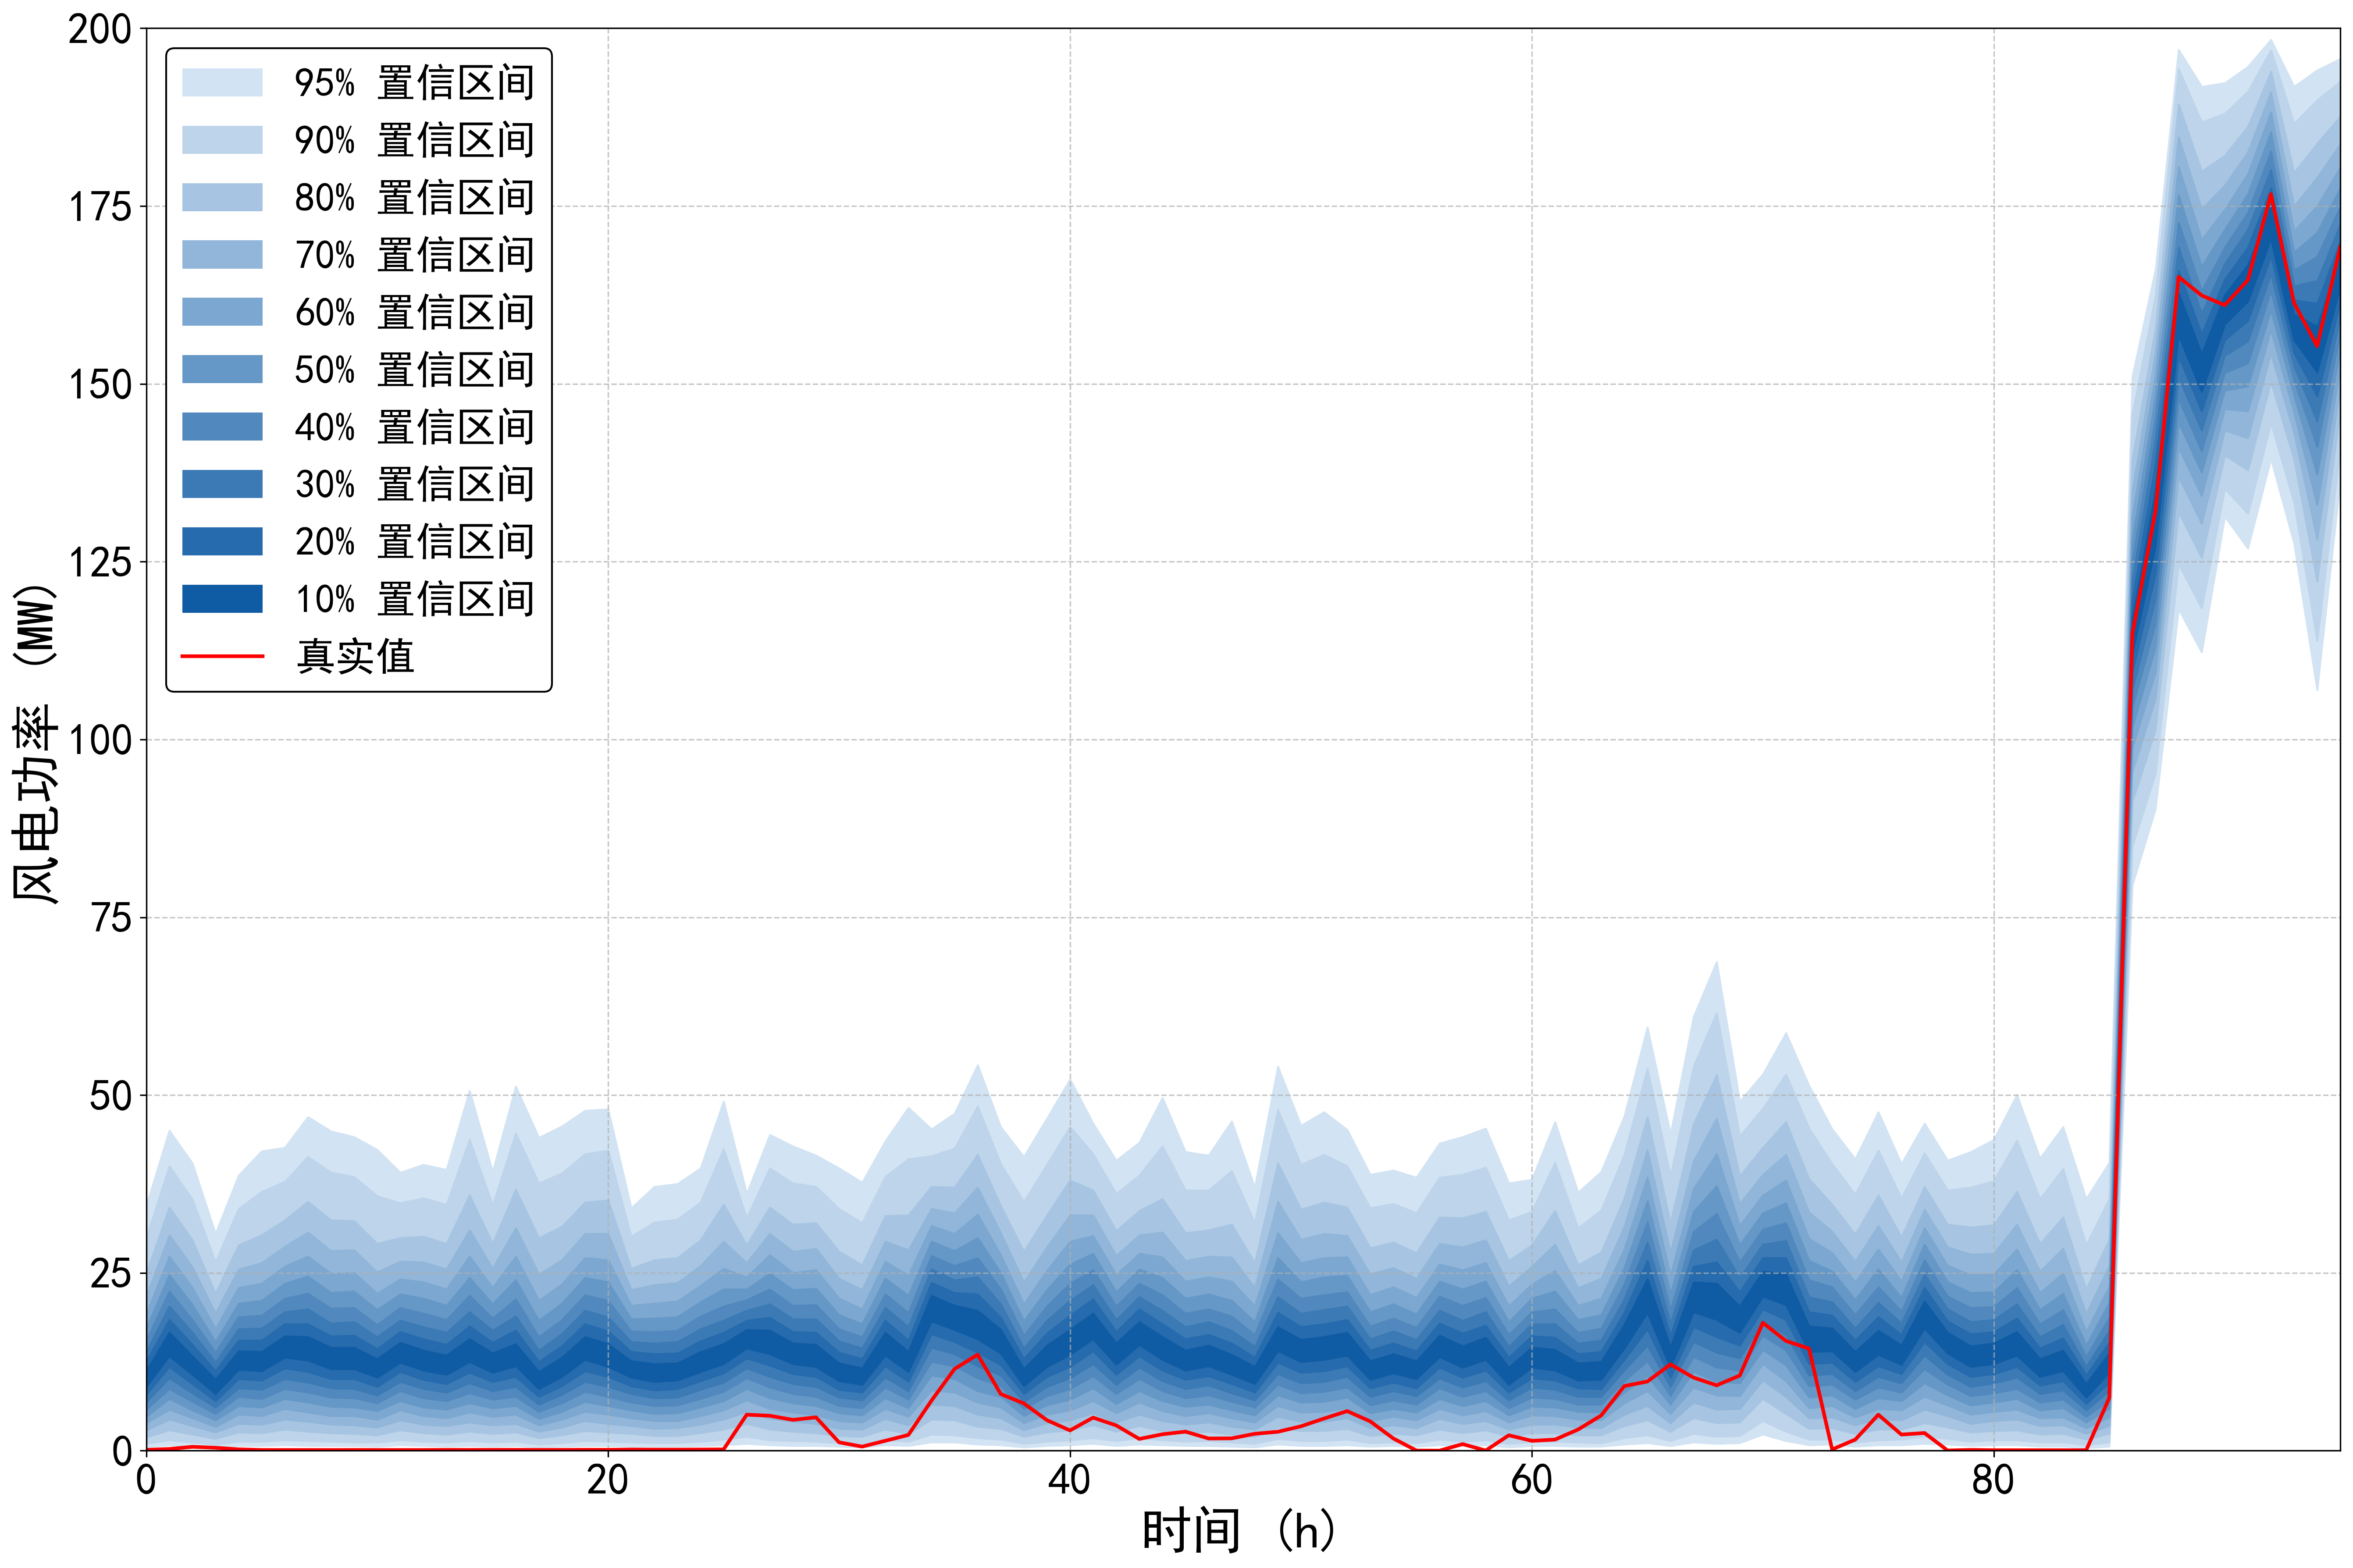

The table this chart was drawn from, first rows:
95%up, 95%down, 90%up, 90%down, 80%up, 80%down, 70%up, 70%down, 60%up, 60%down, 50%up, 50%down, 40%up, 40%down, 30%up, 30%down, 20%up, 20%down, 10%up, 10%down, true
34.42, 0.5003, 29.91, 1.001, 24.91, 1.901, 21.71, 2.901, 19.21, 3.902, 17.21, 4.802, 15.51, 5.803, 13.91, 6.803, 12.51, 7.904, 11.21, 9.005, 0.122
45.02, 0.8004, 40.02, 1.501, 34.22, 2.901, 30.32, 4.402, 27.31, 5.803, 24.71, 7.304, 22.41, 8.704, 20.31, 10.21, 18.41, 11.81, 16.61, 13.31, 0.245
40.42, 0.6003, 35.32, 1.201, 29.61, 2.301, 25.81, 3.502, 22.91, 4.602, 20.51, 5.703, 18.41, 6.903, 16.61, 8.104, 14.91, 9.405, 13.31, 10.71, 0.547
30.52, 0.5003, 26.51, 0.9005, 22.11, 1.701, 19.31, 2.601, 17.11, 3.402, 15.31, 4.302, 13.81, 5.203, 12.41, 6.103, 11.21, 7.004, 10.01, 8.004, 0.418
38.72, 0.7004, 34.02, 1.301, 28.91, 2.601, 25.51, 3.802, 22.91, 5.103, 20.71, 6.303, 18.81, 7.604, 17.11, 8.804, 15.51, 10.11, 14.01, 11.41, 0.195
42.12, 0.7004, 36.42, 1.301, 30.32, 2.501, 26.41, 3.702, 23.51, 4.902, 21.11, 6.103, 19.01, 7.304, 17.21, 8.604, 15.51, 9.905, 13.91, 11.21, 0.109
42.62, 0.8004, 37.82, 1.501, 32.42, 3.002, 28.71, 4.402, 25.91, 5.903, 23.51, 7.304, 21.41, 8.704, 19.51, 10.11, 17.81, 11.61, 16.11, 13.11, 0.102
46.92, 0.7004, 41.32, 1.401, 35.02, 2.701, 30.72, 4.102, 27.31, 5.403, 24.51, 6.803, 22.11, 8.204, 19.91, 9.605, 17.81, 11.11, 16.01, 12.71, 0.104
44.92, 0.7004, 39.12, 1.301, 32.42, 2.501, 28.11, 3.702, 24.91, 4.902, 22.21, 6.203, 20.01, 7.504, 17.91, 8.804, 16.11, 10.11, 14.51, 11.51, 0.1
44.12, 0.7004, 38.52, 1.201, 32.32, 2.401, 28.21, 3.602, 25.01, 4.902, 22.41, 6.103, 20.11, 7.404, 18.11, 8.704, 16.21, 10.11, 14.51, 11.51, 0.113
42.32, 0.6003, 35.82, 1.201, 29.11, 2.201, 25.11, 3.302, 22.11, 4.402, 19.81, 5.603, 17.71, 6.703, 16.01, 7.804, 14.31, 9.005, 12.91, 10.31, 0.106
39.12, 0.8004, 34.82, 1.501, 29.91, 2.901, 26.61, 4.302, 24.11, 5.703, 22.01, 7.004, 20.11, 8.404, 18.31, 9.705, 16.71, 11.11, 15.21, 12.41, 0.103
40.22, 0.7004, 35.52, 1.301, 30.12, 2.501, 26.51, 3.702, 23.71, 4.902, 21.41, 6.103, 19.31, 7.404, 17.41, 8.704, 15.71, 10.01, 14.11, 11.31, 0.106
39.52, 0.6003, 34.62, 1.201, 29.11, 2.301, 25.51, 3.502, 22.71, 4.602, 20.41, 5.803, 18.41, 7.004, 16.61, 8.204, 14.91, 9.405, 13.41, 10.71, 0.12
50.63, 0.7004, 43.72, 1.401, 35.92, 2.701, 31.02, 4.002, 27.31, 5.403, 24.31, 6.703, 21.81, 8.104, 19.51, 9.505, 17.51, 11.01, 15.71, 12.51, 0.114
39.22, 0.6003, 34.52, 1.201, 29.11, 2.401, 25.61, 3.602, 22.91, 4.802, 20.61, 6.003, 18.61, 7.204, 16.91, 8.404, 15.21, 9.705, 13.71, 11.01, 0.124
51.23, 0.7004, 44.62, 1.301, 36.72, 2.601, 31.32, 3.802, 27.31, 5.103, 24.01, 6.303, 21.31, 7.604, 18.91, 9.005, 16.91, 10.41, 15.01, 11.91, 0.124
44.02, 0.5003, 37.62, 0.9005, 29.91, 1.801, 24.81, 2.701, 21.11, 3.602, 18.31, 4.502, 16.01, 5.503, 14.11, 6.503, 12.51, 7.604, 11.11, 8.704, 0.118
45.62, 0.6003, 39.02, 1.101, 31.52, 2.201, 26.81, 3.302, 23.41, 4.402, 20.71, 5.503, 18.41, 6.703, 16.41, 7.904, 14.71, 9.105, 13.11, 10.41, 0.119
47.82, 0.7004, 41.72, 1.401, 34.92, 2.801, 30.52, 4.202, 27.11, 5.503, 24.31, 6.903, 21.91, 8.304, 19.71, 9.705, 17.81, 11.21, 16.01, 12.81, 0.132
48.02, 0.7004, 42.22, 1.301, 35.22, 2.601, 30.52, 3.802, 26.81, 5.103, 23.71, 6.303, 21.11, 7.604, 18.81, 9.005, 16.81, 10.41, 15.01, 11.81, 0.128
34.12, 0.6003, 30.12, 1.201, 25.61, 2.401, 22.61, 3.502, 20.41, 4.602, 18.51, 5.703, 16.81, 6.803, 15.31, 8.004, 13.91, 9.105, 12.61, 10.31, 0.169
37.12, 0.6003, 32.12, 1.101, 26.81, 2.101, 23.31, 3.102, 20.71, 4.202, 18.61, 5.203, 16.71, 6.303, 15.11, 7.404, 13.61, 8.504, 12.21, 9.705, 0.153
37.52, 0.6003, 32.52, 1.101, 27.11, 2.101, 23.61, 3.202, 21.01, 4.202, 18.81, 5.303, 16.91, 6.403, 15.31, 7.504, 13.71, 8.704, 12.31, 9.905, 0.153
39.72, 0.7004, 34.92, 1.301, 29.61, 2.501, 26.01, 3.702, 23.21, 4.902, 20.91, 6.103, 18.91, 7.304, 17.11, 8.604, 15.41, 9.805, 13.91, 11.11, 0.17
49.12, 0.8004, 42.42, 1.601, 34.62, 3.002, 29.41, 4.402, 25.61, 5.703, 22.71, 7.004, 20.31, 8.304, 18.31, 9.605, 16.61, 10.91, 15.01, 12.21, 0.187
36.12, 1.001, 32.72, 2.001, 28.91, 3.802, 26.41, 5.503, 24.41, 7.104, 22.71, 8.704, 21.21, 10.21, 19.71, 11.61, 18.31, 13.01, 17.01, 14.41, 5.065
44.42, 0.8004, 39.72, 1.501, 34.22, 3.002, 30.52, 4.502, 27.51, 5.903, 24.91, 7.404, 22.71, 8.904, 20.61, 10.41, 18.71, 12.01, 16.91, 13.61, 4.919
42.82, 0.7004, 37.62, 1.401, 31.82, 2.701, 28.01, 4.102, 25.01, 5.403, 22.61, 6.703, 20.41, 8.004, 18.51, 9.405, 16.71, 10.81, 15.11, 12.21, 4.34
41.52, 0.7004, 37.12, 1.301, 32.02, 2.501, 28.41, 3.802, 25.41, 5.003, 22.81, 6.303, 20.51, 7.604, 18.51, 9.005, 16.61, 10.41, 14.91, 11.81, 4.694
39.72, 0.6003, 34.02, 1.101, 28.01, 2.101, 24.21, 3.102, 21.41, 4.202, 19.11, 5.303, 17.11, 6.303, 15.41, 7.504, 13.81, 8.604, 12.31, 9.805, 1.177
37.72, 0.5003, 32.02, 1.001, 26.11, 2.001, 22.61, 3.002, 19.91, 4.002, 17.81, 5.003, 16.01, 6.003, 14.41, 7.104, 12.91, 8.204, 11.61, 9.305, 0.578
43.52, 0.8004, 38.52, 1.501, 33.02, 3.002, 29.41, 4.502, 26.61, 5.903, 24.21, 7.404, 22.01, 8.904, 20.11, 10.31, 18.31, 11.91, 16.61, 13.41, 1.395
48.22, 0.7004, 41.02, 1.301, 33.12, 2.401, 28.21, 3.602, 24.61, 4.802, 21.81, 6.003, 19.41, 7.204, 17.41, 8.404, 15.51, 9.705, 13.91, 11.11, 2.217
45.22, 1.201, 41.42, 2.301, 37.12, 4.402, 34.02, 6.503, 31.62, 8.504, 29.41, 10.61, 27.41, 12.51, 25.51, 14.51, 23.61, 16.41, 21.81, 18.21, 7.036
47.42, 1.201, 42.52, 2.201, 37.02, 4.302, 33.42, 6.303, 30.52, 8.204, 28.11, 10.11, 26.01, 11.91, 24.01, 13.61, 22.21, 15.31, 20.41, 17.01, 11.49
54.23, 0.9005, 48.42, 1.801, 41.62, 3.402, 37.02, 5.103, 33.22, 6.803, 29.91, 8.404, 27.11, 10.21, 24.41, 11.91, 22.01, 13.81, 19.71, 15.71, 13.51
45.52, 0.8004, 40.32, 1.601, 34.42, 3.102, 30.62, 4.602, 27.51, 6.103, 25.01, 7.604, 22.71, 9.105, 20.61, 10.61, 18.71, 12.11, 17.01, 13.71, 7.977
41.32, 0.5003, 35.02, 1.001, 28.01, 2.001, 23.71, 2.901, 20.61, 3.902, 18.21, 4.902, 16.21, 5.903, 14.41, 6.903, 12.91, 8.004, 11.51, 9.105, 6.652
46.72, 0.7004, 40.22, 1.301, 33.12, 2.601, 28.61, 3.902, 25.31, 5.103, 22.61, 6.403, 20.31, 7.704, 18.31, 9.005, 16.51, 10.41, 14.81, 11.81, 4.294
52.23, 0.8004, 45.52, 1.501, 38.02, 2.901, 33.12, 4.302, 29.41, 5.703, 26.21, 7.204, 23.51, 8.704, 21.11, 10.21, 19.01, 11.81, 17.01, 13.51, 2.853
46.02, 1.001, 41.72, 1.801, 36.62, 3.602, 33.12, 5.303, 30.22, 7.004, 27.71, 8.804, 25.41, 10.51, 23.31, 12.21, 21.31, 14.01, 19.31, 15.71, 4.656
40.82, 0.7004, 36.12, 1.401, 30.92, 2.701, 27.41, 4.002, 24.71, 5.303, 22.31, 6.603, 20.31, 8.004, 18.41, 9.305, 16.71, 10.71, 15.11, 12.11, 3.561
43.32, 0.9005, 38.72, 1.801, 33.72, 3.502, 30.32, 5.103, 27.71, 6.803, 25.51, 8.404, 23.51, 10.11, 21.61, 11.71, 19.91, 13.31, 18.11, 14.91, 1.656
49.62, 0.8004, 42.82, 1.501, 35.42, 2.801, 30.72, 4.202, 27.21, 5.603, 24.31, 7.004, 21.91, 8.404, 19.71, 9.805, 17.81, 11.31, 16.01, 12.81, 2.314
42.02, 0.7004, 36.62, 1.301, 30.62, 2.501, 26.71, 3.702, 23.81, 4.902, 21.41, 6.203, 19.31, 7.404, 17.41, 8.704, 15.71, 10.01, 14.11, 11.31, 2.684
41.52, 0.7004, 36.62, 1.401, 31.02, 2.701, 27.31, 4.002, 24.41, 5.303, 22.01, 6.503, 19.91, 7.804, 18.11, 9.205, 16.31, 10.51, 14.81, 11.91, 1.72
46.32, 0.6003, 39.32, 1.201, 31.82, 2.301, 27.21, 3.402, 23.81, 4.602, 21.11, 5.703, 18.91, 6.903, 16.91, 8.104, 15.11, 9.405, 13.51, 10.71, 1.74
37.02, 0.5003, 32.02, 1.001, 26.41, 2.001, 22.91, 3.002, 20.31, 4.002, 18.11, 5.003, 16.31, 6.103, 14.61, 7.104, 13.11, 8.204, 11.81, 9.405, 2.38
54.03, 0.9005, 47.92, 1.701, 40.42, 3.302, 35.02, 4.802, 30.62, 6.303, 27.11, 7.804, 24.11, 9.305, 21.61, 10.81, 19.41, 12.41, 17.41, 14.01, 2.664
45.72, 0.7004, 40.22, 1.401, 33.92, 2.801, 29.71, 4.102, 26.41, 5.403, 23.71, 6.803, 21.41, 8.104, 19.31, 9.505, 17.41, 11.01, 15.61, 12.51, 3.433
47.62, 0.7004, 41.62, 1.401, 34.92, 2.801, 30.52, 4.102, 27.11, 5.503, 24.41, 6.903, 21.91, 8.304, 19.81, 9.705, 17.81, 11.21, 16.01, 12.81, 4.525
45.12, 0.8004, 40.02, 1.601, 34.22, 3.102, 30.22, 4.602, 27.21, 6.003, 24.61, 7.504, 22.31, 8.904, 20.31, 10.41, 18.41, 11.91, 16.61, 13.41, 5.569
38.82, 0.6003, 34.12, 1.101, 28.51, 2.101, 24.81, 3.202, 21.91, 4.202, 19.51, 5.303, 17.51, 6.403, 15.71, 7.604, 14.11, 8.804, 12.61, 10.01, 4.124
39.42, 0.7004, 34.72, 1.201, 29.31, 2.401, 25.71, 3.602, 23.01, 4.802, 20.61, 5.903, 18.61, 7.104, 16.81, 8.404, 15.11, 9.605, 13.61, 10.91, 1.723
38.42, 0.6003, 33.42, 1.101, 27.81, 2.201, 24.21, 3.202, 21.51, 4.302, 19.21, 5.403, 17.31, 6.503, 15.61, 7.704, 14.01, 8.804, 12.61, 10.11, 0.027
43.22, 0.8004, 38.42, 1.601, 32.82, 3.002, 29.11, 4.502, 26.21, 5.903, 23.81, 7.304, 21.71, 8.804, 19.71, 10.21, 17.91, 11.71, 16.21, 13.21, 0.014
44.12, 0.7004, 38.82, 1.301, 32.72, 2.501, 28.61, 3.802, 25.41, 5.003, 22.71, 6.303, 20.41, 7.604, 18.31, 8.904, 16.51, 10.31, 14.71, 11.71, 0.929
45.32, 0.8004, 39.82, 1.501, 33.62, 2.901, 29.61, 4.202, 26.41, 5.603, 23.81, 7.004, 21.51, 8.404, 19.51, 9.805, 17.61, 11.31, 15.91, 12.81, 0.03
37.62, 0.5003, 32.42, 1.001, 26.71, 2.001, 23.11, 3.002, 20.31, 4.002, 18.11, 5.003, 16.31, 6.003, 14.61, 7.104, 13.11, 8.204, 11.71, 9.305, 2.17
... 36 more rows
